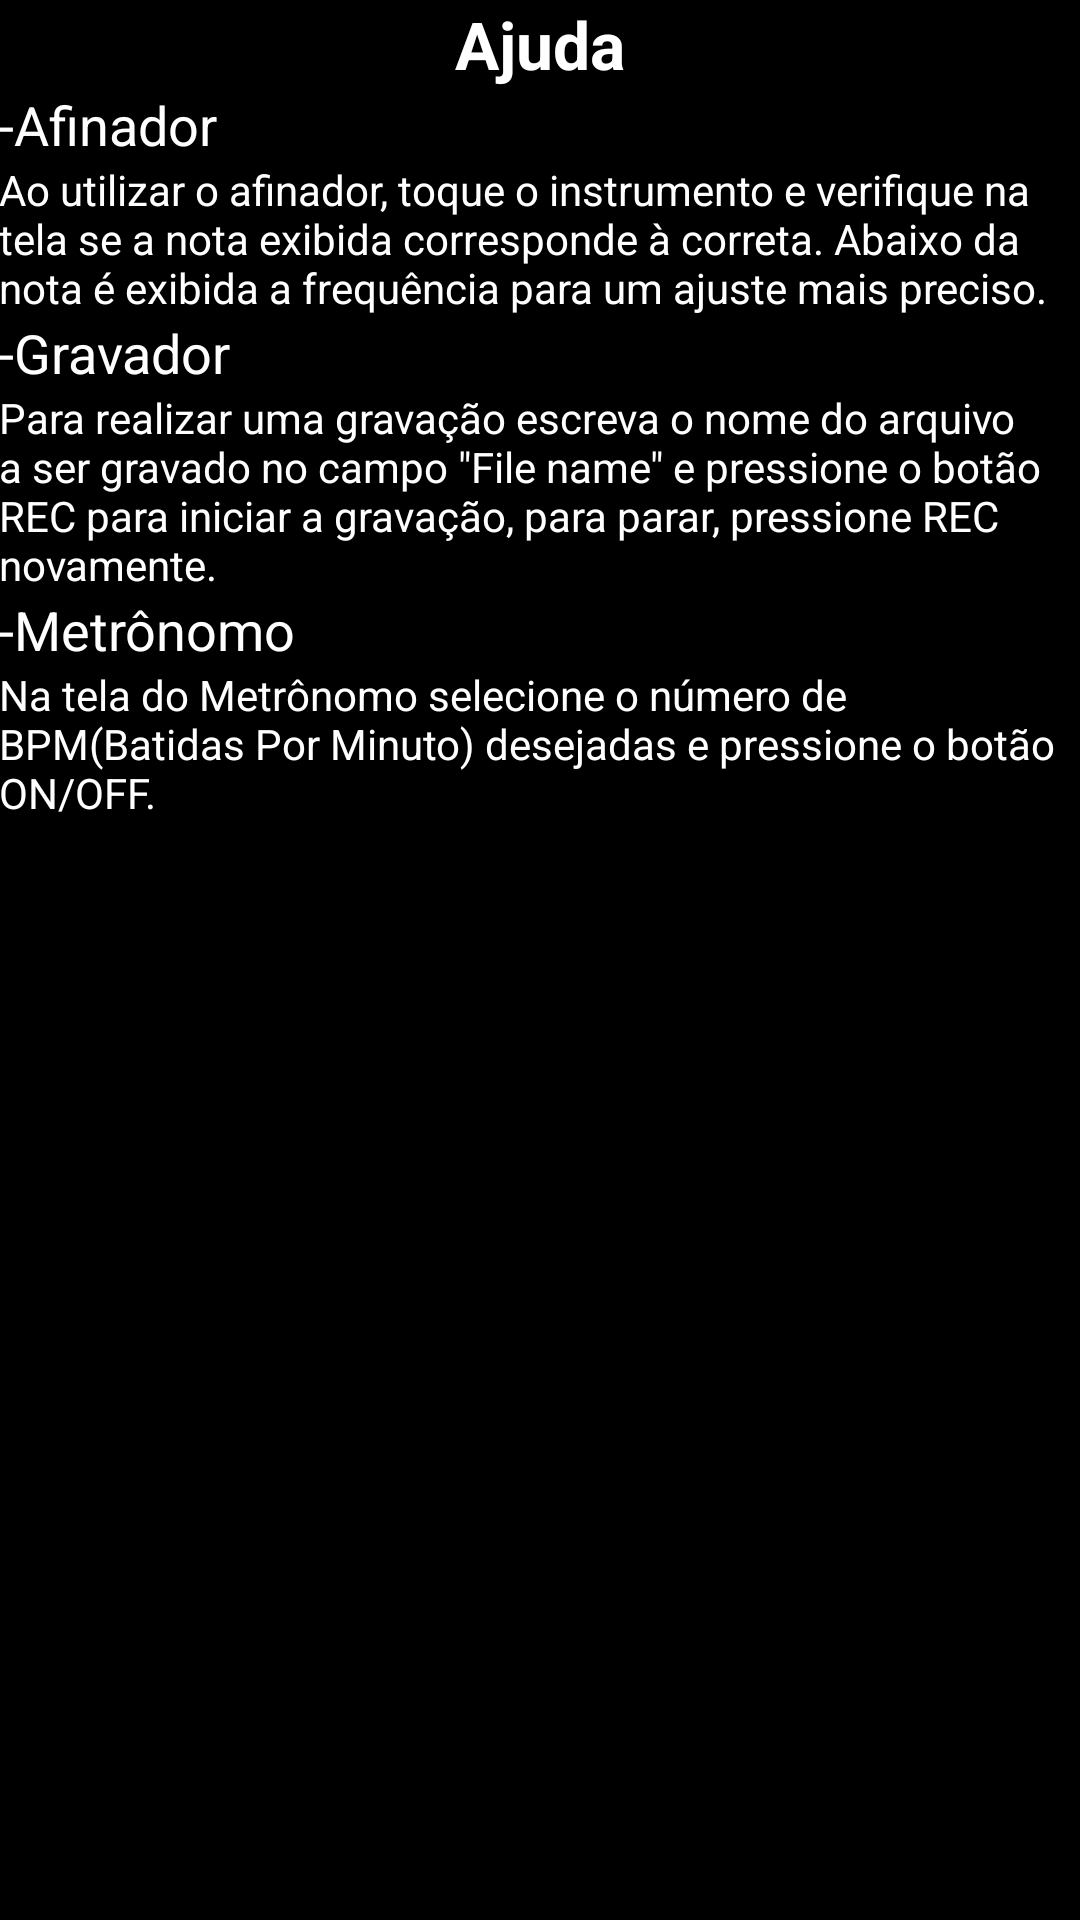

Android layout source for this screen:
<!-- AndroidManifest.xml: application theme AppTheme -->
<!-- res/layout/activity_help.xml -->
<RelativeLayout xmlns:android="http://schemas.android.com/apk/res/android"
    xmlns:tools="http://schemas.android.com/tools"
    android:layout_width="match_parent"
    android:layout_height="match_parent"
    android:paddingLeft="@dimen/activity_horizontal_margin"
    android:paddingRight="@dimen/activity_horizontal_margin"
    android:paddingTop="@dimen/activity_vertical_margin"
    android:paddingBottom="@dimen/activity_vertical_margin"
    tools:context="com.project.example.ftune.Help">

    <TextView
        android:layout_width="wrap_content"
        android:layout_height="wrap_content"
        android:textAppearance="?android:attr/textAppearanceLarge"
        android:text="Ajuda"
        android:id="@+id/bpm"
        android:layout_alignParentTop="true"
        android:layout_centerHorizontal="true"
        android:textColor="@color/white"
        android:textStyle="bold" />

    <TextView
        android:layout_width="wrap_content"
        android:layout_height="wrap_content"
        android:textAppearance="?android:attr/textAppearanceMedium"
        android:text="-Afinador"
        android:id="@+id/currentBeat"
        android:layout_below="@+id/bpm"
        android:layout_alignParentStart="true"
        android:textColor="@color/white" />

    <TextView
        android:layout_width="wrap_content"
        android:layout_height="wrap_content"
        android:id="@+id/textView4"
        android:layout_below="@+id/currentBeat"
        android:layout_alignParentStart="true"
        android:textColor="@color/white"
        android:text="Ao utilizar o afinador, toque o instrumento e verifique na tela se a nota exibida corresponde à correta. Abaixo da nota é exibida a frequência para um ajuste mais preciso." />

    <TextView
        android:layout_width="wrap_content"
        android:layout_height="wrap_content"
        android:textAppearance="?android:attr/textAppearanceMedium"
        android:text="-Gravador"
        android:id="@+id/textView5"
        android:layout_below="@+id/textView4"
        android:layout_alignParentStart="true"
        android:textColor="@color/white" />

    <TextView
        android:layout_width="wrap_content"
        android:layout_height="wrap_content"
        android:text='Para realizar uma gravação escreva o nome do arquivo a ser gravado no campo "File name" e pressione o botão REC para iniciar a gravação, para parar, pressione REC novamente.'
        android:id="@+id/textView6"
        android:layout_below="@+id/textView5"
        android:layout_alignParentStart="true"
        android:textColor="@color/white" />

    <TextView
        android:layout_width="wrap_content"
        android:layout_height="wrap_content"
        android:textAppearance="?android:attr/textAppearanceMedium"
        android:text="-Metrônomo"
        android:id="@+id/textView7"
        android:layout_below="@+id/textView6"
        android:layout_alignParentStart="true"
        android:textColor="@color/white" />

    <TextView
        android:layout_width="wrap_content"
        android:layout_height="wrap_content"
        android:id="@+id/textView8"
        android:layout_below="@+id/textView7"
        android:layout_alignParentStart="true"
        android:textColor="@color/white"
        android:text="Na tela do Metrônomo selecione o número de BPM(Batidas Por Minuto) desejadas e pressione o botão ON/OFF." />
</RelativeLayout>
<!-- resources referenced by this layout -->
<resources>
  <color name="white">#FFFFFF</color>
  <style name="AppTheme" parent="@android:style/Theme.Holo.Light.DarkActionBar">
          <item name="android:windowBackground">@color/black</item>
      </style>
  <color name="black">#000000</color>
</resources>
